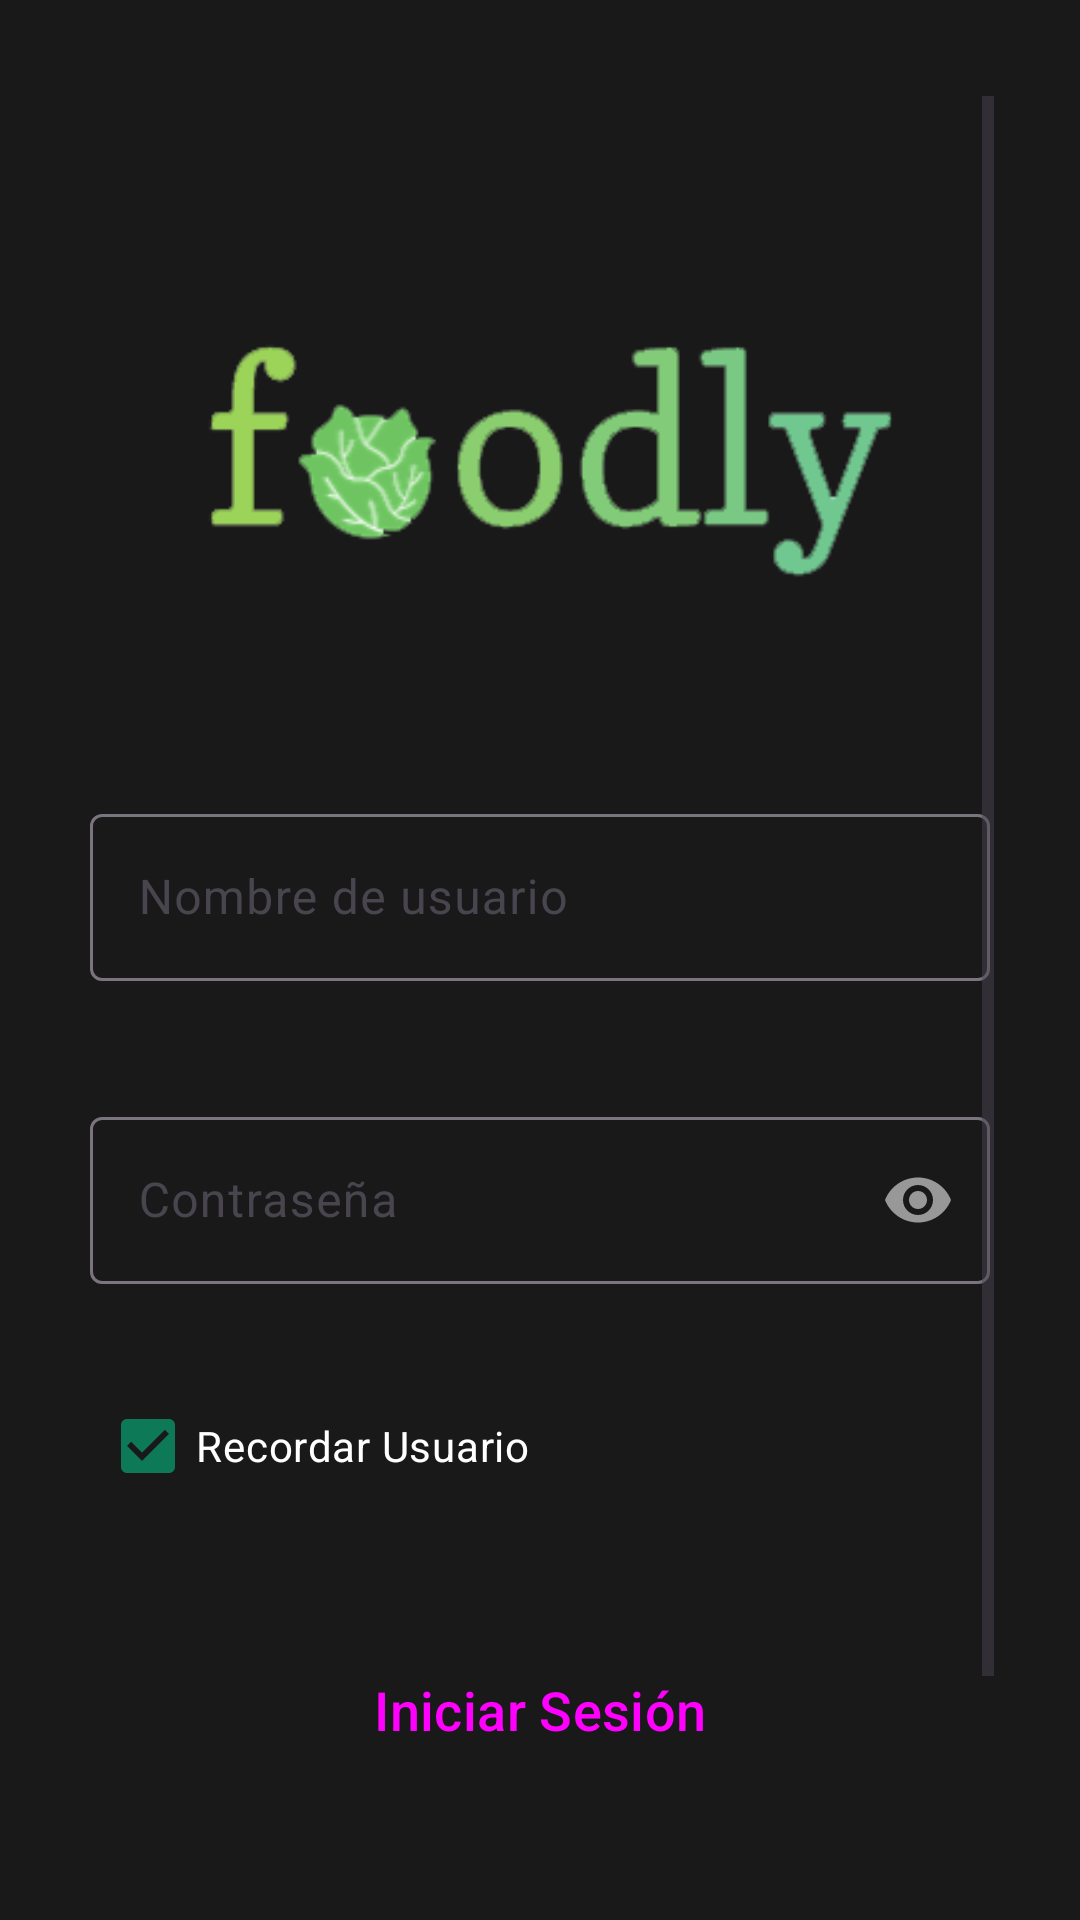

Here is an Android app screen rendered from its layout file. Give the layout XML and the strings, colors and styles it references.
<!-- AndroidManifest.xml: application theme Theme.Foodly -->
<!-- res/layout/activity_main.xml -->
<?xml version="1.0" encoding="utf-8"?>
<androidx.constraintlayout.widget.ConstraintLayout xmlns:android="http://schemas.android.com/apk/res/android"
    xmlns:app="http://schemas.android.com/apk/res-auto"
    xmlns:tools="http://schemas.android.com/tools"
    android:layout_width="match_parent"
    android:layout_height="match_parent"
    android:background="@drawable/backgroundfoodly"
    android:backgroundTint="@color/custom_black_screen_background"
    android:backgroundTintMode="src_atop"
    tools:context=".MainActivity">

    <androidx.constraintlayout.widget.Guideline
        android:id="@+id/guideline"
        android:layout_width="wrap_content"
        android:layout_height="wrap_content"
        android:orientation="horizontal"
        app:layout_constraintGuide_percent="0.05" />

    <androidx.constraintlayout.widget.Guideline
        android:id="@+id/guideline2"
        android:layout_width="wrap_content"
        android:layout_height="wrap_content"
        android:orientation="horizontal"
        app:layout_constraintGuide_percent="0.95" />

    <androidx.constraintlayout.widget.Guideline
        android:id="@+id/guideline3"
        android:layout_width="wrap_content"
        android:layout_height="wrap_content"
        android:orientation="vertical"
        app:layout_constraintGuide_percent="0.08" />

    <androidx.constraintlayout.widget.Guideline
        android:id="@+id/guideline4"
        android:layout_width="wrap_content"
        android:layout_height="wrap_content"
        android:orientation="vertical"
        app:layout_constraintGuide_percent="0.92" />

    <ScrollView
        android:layout_width="0dp"
        android:layout_height="0dp"
        app:layout_constraintBottom_toTopOf="@+id/guideline2"
        app:layout_constraintEnd_toStartOf="@+id/guideline4"
        app:layout_constraintStart_toStartOf="@+id/guideline3"
        app:layout_constraintTop_toTopOf="@+id/guideline">

        <androidx.constraintlayout.widget.ConstraintLayout
            android:layout_width="match_parent"
            android:layout_height="wrap_content">

            <ImageView
                android:id="@+id/img_logoFoodlyMain"
                android:layout_width="300sp"
                android:layout_height="wrap_content"
                android:layout_marginTop="40dp"
                android:contentDescription="@string/desc_logo_text"
                app:layout_constraintEnd_toEndOf="parent"
                app:layout_constraintStart_toStartOf="parent"
                app:layout_constraintTop_toTopOf="parent"
                app:srcCompat="@drawable/logofoodly" />

            <com.google.android.material.textfield.TextInputLayout
                android:id="@+id/til_usernameMain"
                style="  "
                android:layout_width="300dp"
                android:layout_height="wrap_content"
                android:layout_marginTop="40dp"
                app:layout_constraintEnd_toEndOf="parent"
                app:layout_constraintStart_toStartOf="parent"
                app:layout_constraintTop_toBottomOf="@+id/img_logoFoodlyMain"
                app:startIconDrawable="@drawable/baseline_person_24">

                <com.google.android.material.textfield.TextInputEditText
                    android:layout_width="match_parent"
                    android:layout_height="wrap_content"
                    android:hint="@string/username_hint" />
            </com.google.android.material.textfield.TextInputLayout>

            <com.google.android.material.textfield.TextInputLayout
                android:id="@+id/til_passwordMain"
                android:layout_width="300dp"
                android:layout_height="wrap_content"
                android:layout_marginTop="40dp"
                app:layout_constraintEnd_toEndOf="parent"
                app:layout_constraintStart_toStartOf="parent"
                app:layout_constraintTop_toBottomOf="@+id/til_usernameMain"
                app:passwordToggleEnabled="true"
                app:passwordToggleTint="#989898"
                app:startIconDrawable="@drawable/baseline_lock_24">

                <com.google.android.material.textfield.TextInputEditText
                    android:layout_width="match_parent"
                    android:layout_height="wrap_content"
                    android:hint="@string/password_hint"
                    android:inputType="textPassword" />
            </com.google.android.material.textfield.TextInputLayout>

            <CheckBox
                android:id="@+id/cb_recordarUsuarioMain"
                android:layout_width="wrap_content"
                android:layout_height="wrap_content"
                android:layout_marginTop="30dp"
                android:layout_marginEnd="150dp"
                android:checked="true"
                android:text="@string/chbox_recordar_usuario_txt"
                android:textColor="@color/white"
                app:layout_constraintEnd_toEndOf="parent"
                app:layout_constraintStart_toStartOf="parent"
                app:layout_constraintTop_toBottomOf="@+id/til_passwordMain" />

            <Button
                android:id="@+id/btn_iniciarSesionMain"
                style="@style/Widget.Material3.Button"
                android:layout_width="200dp"
                android:layout_height="wrap_content"
                android:layout_marginTop="40dp"
                android:backgroundTint="@color/custom_teal_t75"
                android:backgroundTintMode="src_atop"
                android:text="@string/btn_inciar_sesion_text"
                android:textSize="18sp"
                app:layout_constraintEnd_toEndOf="parent"
                app:layout_constraintStart_toStartOf="parent"
                app:layout_constraintTop_toBottomOf="@+id/cb_recordarUsuarioMain" />

            <Button
                android:id="@+id/btn_registrarseMain"
                style="@style/Widget.Material3.Button"
                android:layout_width="200dp"
                android:layout_height="wrap_content"
                android:layout_marginTop="20dp"
                android:backgroundTint="@color/custom_gray_t25"
                android:text="@string/btn_Registrarse"
                android:textSize="18sp"
                app:layout_constraintEnd_toEndOf="parent"
                app:layout_constraintStart_toStartOf="parent"
                app:layout_constraintTop_toBottomOf="@+id/btn_iniciarSesionMain" />
        </androidx.constraintlayout.widget.ConstraintLayout>
    </ScrollView>

</androidx.constraintlayout.widget.ConstraintLayout>
<!-- resources referenced by this layout -->
<resources>
  <color name="custom_black_screen_background">#E6000000</color>
  <color name="custom_gray_t25">#41D9D9D9</color>
  <color name="custom_teal_t75">#BF0D7956</color>
  <color name="white">#FFFFFFFF</color>
  <!-- drawable logofoodly: png bitmap (drawable, 13774 bytes) -->
  <string name="btn_Registrarse">Registrarse</string>
  <string name="btn_inciar_sesion_text">Iniciar Sesión</string>
  <string name="chbox_recordar_usuario_txt">Recordar Usuario</string>
  <string name="desc_logo_text">Logo foodly</string>
  <string name="password_hint">Contraseña</string>
  <string name="username_hint">Nombre de usuario</string>
  <style name="Theme.Foodly" parent="Base.Theme.Foodly" />
  <style name="Base.Theme.Foodly" parent="Theme.Material3.DayNight.NoActionBar">
          
  
          
          <item name="colorPrimary">@color/colorPrimary</item>
          <item name="colorPrimaryVariant">@color/colorPrimaryVariant</item>
          <item name="colorOnPrimary">@color/colorOnPrimary</item>
  
          
          <item name="colorSecondary">@color/colorSecondary</item>
          <item name="colorSecondaryVariant">@color/colorSecondaryVariant</item>
          <item name="colorOnSecondary">@color/colorOnSecondary</item>
  
          
          <item name="colorError">@color/colorError</item>
          <item name="colorOnError">@color/colorOnError</item>
  
          
          <item name="android:colorBackground">@color/colorBackground</item>
          <item name="colorOnBackground">@color/colorOnBackground</item>
  
          
          <item name="colorSurface">@color/colorSurface</item>
          <item name="colorOnSurface">@color/colorOnSurface</item>
  
          
          <item name="android:statusBarColor" tools:targetApi="1">?attr/colorPrimary</item>
      </style>
  <color name="colorPrimary">#0D7956</color>
  <color name="colorPrimaryVariant">#84CC16</color>
  <color name="colorOnPrimary">#FFFFFF</color>
  <color name="colorSecondary">#0D7956</color>
  <color name="colorSecondaryVariant">#41D9D9D9</color>
  <color name="colorOnSecondary">#D9D9D9</color>
  <color name="colorError">#FB3E3E</color>
  <color name="colorOnError">#FB3E3E</color>
  <color name="colorBackground">#E6000000</color>
  <color name="colorOnBackground">#E6000000</color>
  <color name="colorSurface">#070707</color>
  <color name="colorOnSurface">#FFFFFF</color>
</resources>
